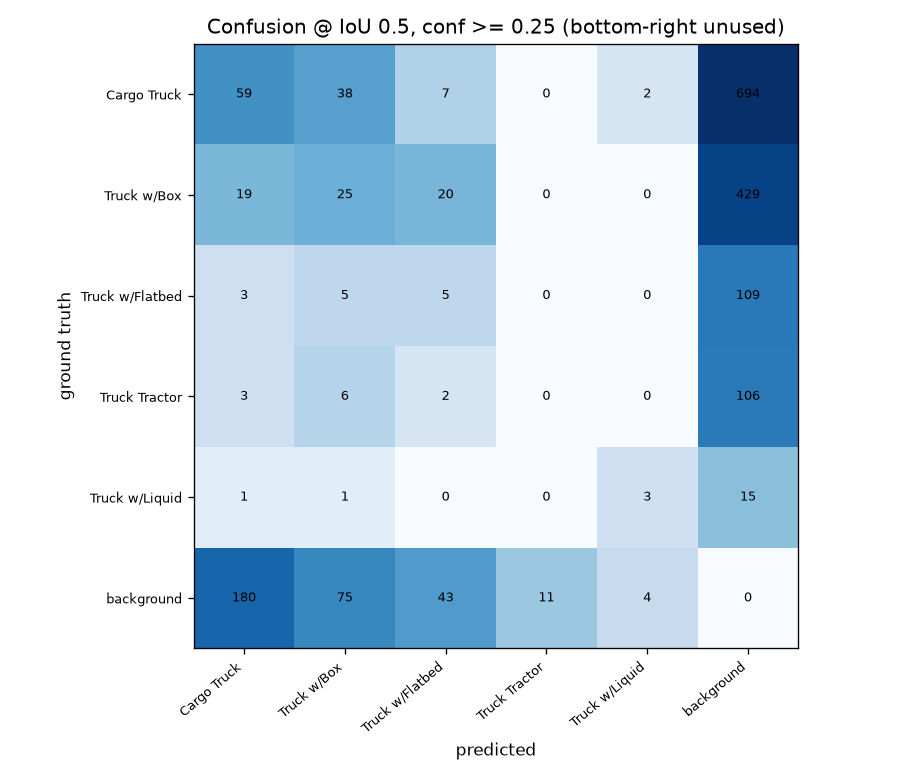

The file beside this chart, header and first rows:
, pred Cargo Truck, pred Truck w/Box, pred Truck w/Flatbed, pred Truck Tractor, pred Truck w/Liquid, pred background
GT Cargo Truck, 59, 38, 7, 0, 2, 694
GT Truck w/Box, 19, 25, 20, 0, 0, 429
GT Truck w/Flatbed, 3, 5, 5, 0, 0, 109
GT Truck Tractor, 3, 6, 2, 0, 0, 106
GT Truck w/Liquid, 1, 1, 0, 0, 3, 15
GT background, 180, 75, 43, 11, 4, 0
